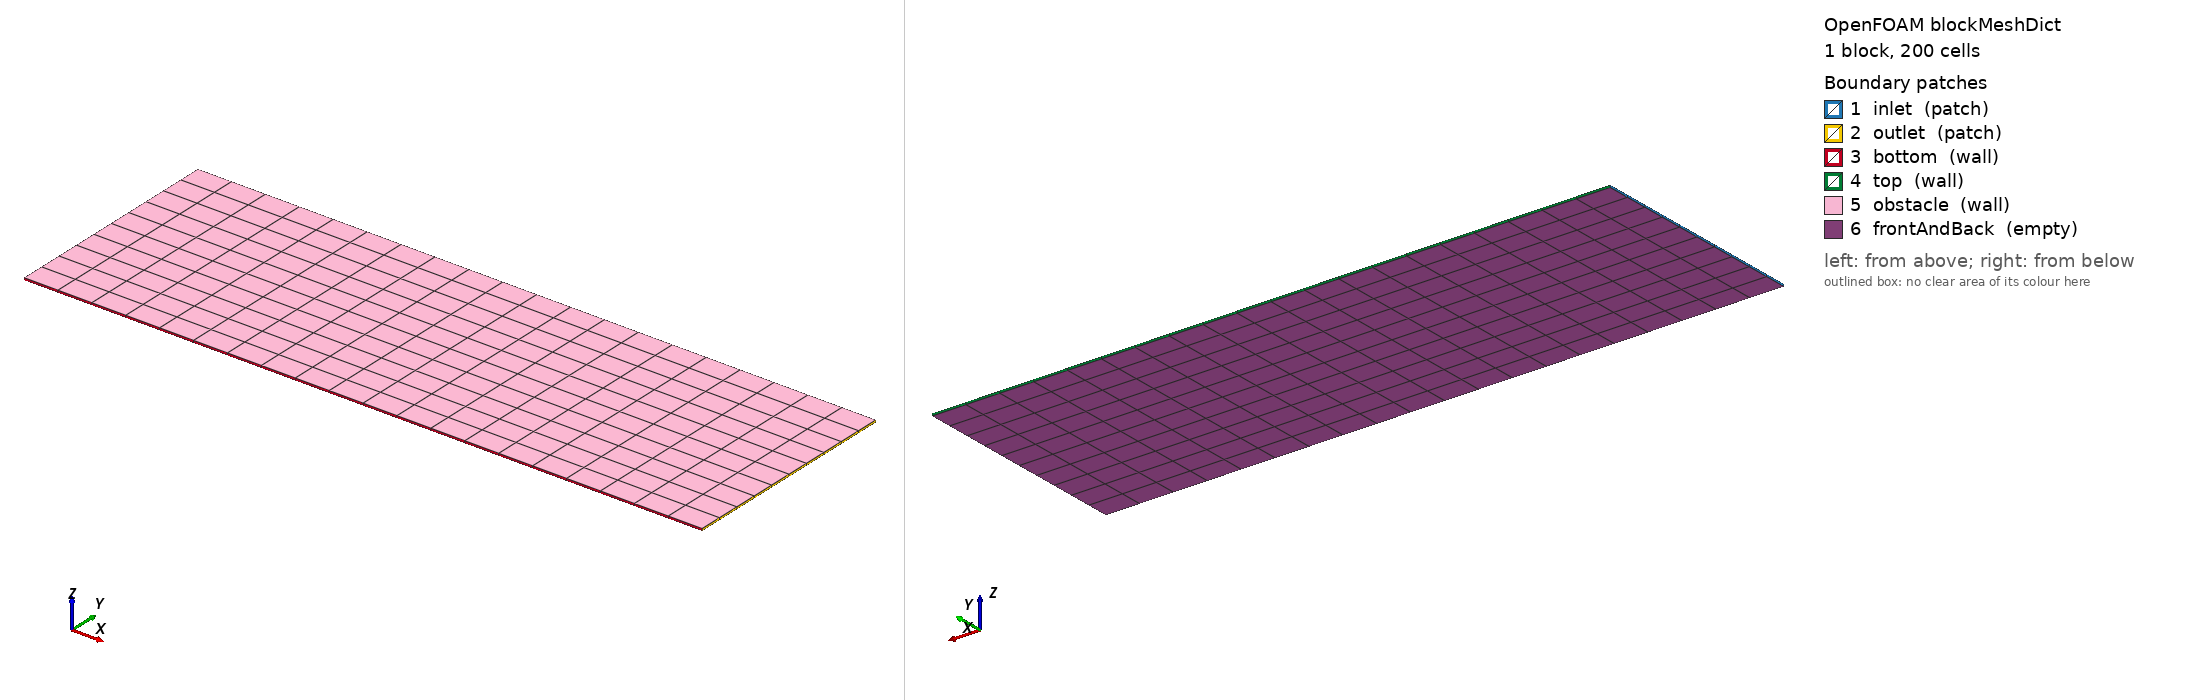

OpenFOAM case: the mesh blockMesh builds from blockMeshDict, 1 block(s), 200 cells. Boundary patches (legend numbers): 1 inlet (patch), 2 outlet (patch), 3 bottom (wall), 4 top (wall), 5 obstacle (wall), 6 frontAndBack (empty). Left view from above one corner, right view from below the opposite corner. Boundary conditions: 3 field file(s) under 0/; 6 of 6 drawn patches have an entry in a shipped field file.

=== system/blockMeshDict ===
FoamFile
{
    format      ascii;
    class       dictionary;
    object      blockMeshDict;
}


convertToMeters 1;

vertices
(
    (0 0 -0.005)
    (3 0 -0.005)
    (3 1 -0.005)
    (0 1 -0.005)
    (0 0 0.005)
    (3 0 0.005)
    (3 1 0.005)
    (0 1 0.005)
);

blocks
(
    hex (0 1 2 3 4 5 6 7) (20 10 1) simpleGrading (1 1 1)
);

boundary
(
    inlet
    {
        type patch;
        faces
        (
            (0 4 7 3)
        );
    }

    outlet
    {
        type patch;
        faces
        (
            (1 2 6 5)
        );
    }

    bottom
    {
        type wall;
        faces
        (
            (0 1 5 4)
        );
    }

    top
    {
        type wall;
        faces
        (
            (3 7 6 2)
        );
    }

    obstacle
    {
        type wall;
        faces
        (
            (4 5 6 7)
        );
    }

    frontAndBack
    {
        type empty;
        faces
        (
            (0 1 2 3)
        );
    }
);

=== 0/T ===
FoamFile
{
    format      ascii;
    class       volScalarField;
    object      T;
}


dimensions      [0 0 0 1 0 0 0];

internalField   uniform 1;

boundaryField
{
    inlet
    {
        type            fixedValue;
        value           uniform 1;
    }

    outlet
    {
        type            zeroGradient;
    }

    bottom
    {
        type            zeroGradient;
    }

    top
    {
        type            zeroGradient;
    }

    obstacle
    {
        type            zeroGradient;
    }

    frontAndBack
    {
        type            empty;
    }
}

=== 0/U ===
FoamFile
{
    format      ascii;
    class       volVectorField;
    object      U;
}


dimensions      [0 1 -1 0 0 0 0];

internalField   uniform (1.3 0 0);

boundaryField
{
    inlet
    {
        type            fixedValue;
        value           uniform (1.3 0 0);
    }

    outlet
    {
        type            zeroGradient;
    }

    bottom
    {
        type            noSlip;
    }

    top
    {
        type            noSlip;
    }

    obstacle
    {
        type            slip;
    }

    frontAndBack
    {
        type            empty;
    }
}

=== 0/p ===
FoamFile
{
    format      ascii;
    class       volScalarField;
    object      p;
}


dimensions      [1 -1 -2 0 0 0 0];

internalField   uniform 100;

boundaryField
{
    inlet
    {
        type            zeroGradient;
    }

    outlet
    {
        type            fixedValue;
        value           uniform 0;
    }

    bottom
    {
        type            zeroGradient;
    }

    top
    {
        type            zeroGradient;
    }

    obstacle
    {
        type            zeroGradient;
    }

    frontAndBack
    {
        type            empty;
    }
}

Also in the case, not shown: constant/polyMesh/points (numeric list).
